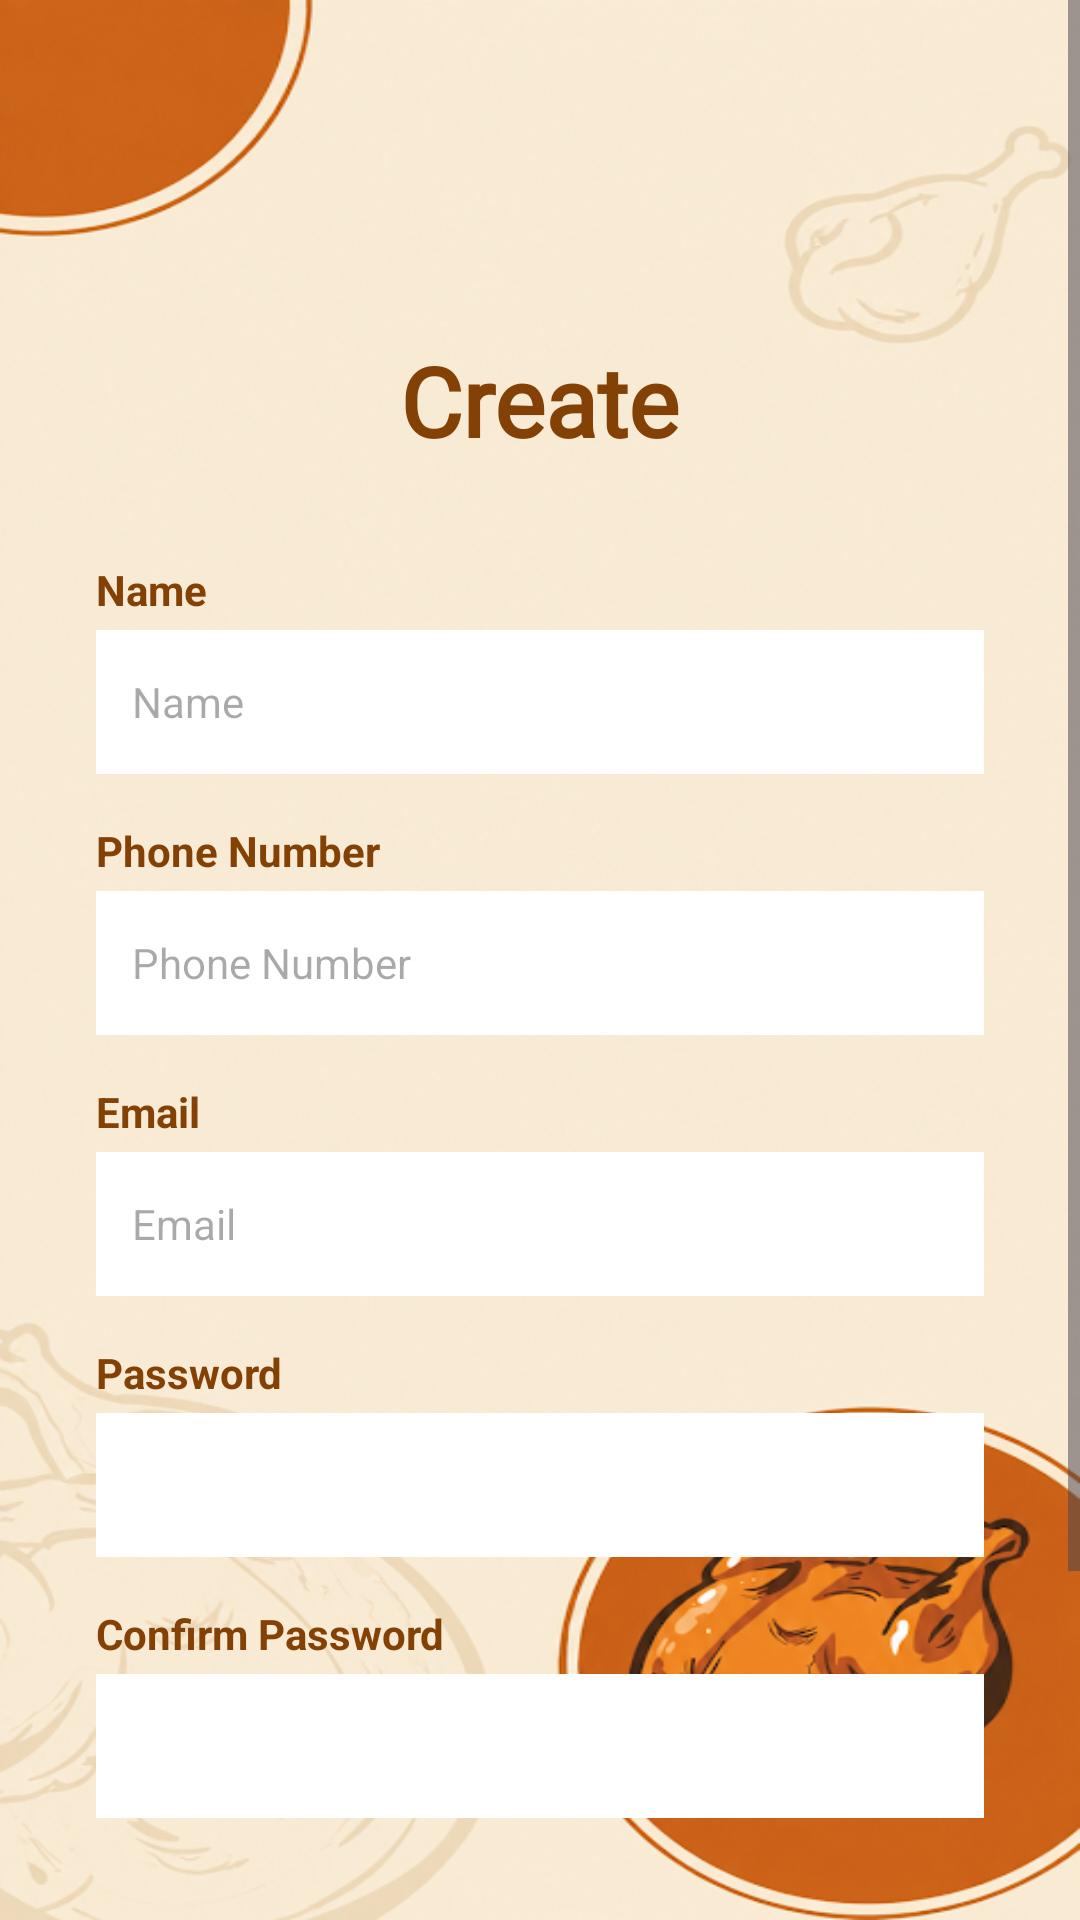

Reconstruct the res/layout file that produces this screen, plus the resources it refers to.
<!-- AndroidManifest.xml: application theme Theme.CoyvSplashScreen -->
<!-- res/layout/activity_create_account.xml -->
<?xml version="1.0" encoding="utf-8"?>
<androidx.constraintlayout.widget.ConstraintLayout xmlns:android="http://schemas.android.com/apk/res/android"
    xmlns:app="http://schemas.android.com/apk/res-auto"
    xmlns:tools="http://schemas.android.com/tools"
    android:id="@+id/main"
    android:layout_width="match_parent"
    android:layout_height="match_parent"
    android:background="@drawable/signinbackgoundimage"
    tools:context=".CreateAccount">

    <ScrollView
        android:layout_width="match_parent"
        android:layout_height="match_parent"
        android:fillViewport="true">

        <LinearLayout
            android:layout_width="match_parent"
            android:layout_height="wrap_content"
            android:orientation="vertical"
            android:padding="32dp">

            <TextView
                android:id="@+id/tvCreateAccount"
                android:layout_width="wrap_content"
                android:layout_height="wrap_content"
                android:layout_gravity="center_horizontal"
                android:layout_marginTop="80dp"
                android:layout_marginBottom="32dp"
                android:fontFamily="@font/kadwa"
                android:text="@string/create_account"
                android:textColor="@color/brown_text"
                android:textSize="32sp"
                android:textStyle="bold" />

            
            <TextView
                android:layout_width="wrap_content"
                android:layout_height="wrap_content"
                android:text="@string/name"
                android:textColor="@color/brown_text"
                android:textSize="14sp"
                android:textStyle="bold" />

            <EditText
                android:id="@+id/etName"
                android:layout_width="match_parent"
                android:layout_height="48dp"
                android:layout_marginTop="4dp"
                android:layout_marginBottom="16dp"
                android:background="@color/white"
                android:hint="@string/name_hint"
                android:importantForAutofill="no"
                android:inputType="textPersonName"
                android:paddingStart="12dp"
                android:paddingEnd="12dp"
                android:textColor="@color/black"
                android:textSize="14sp" />

            
            <TextView
                android:layout_width="wrap_content"
                android:layout_height="wrap_content"
                android:text="@string/phone_number"
                android:textColor="@color/brown_text"
                android:textSize="14sp"
                android:textStyle="bold" />

            <EditText
                android:id="@+id/etPhone"
                android:layout_width="match_parent"
                android:layout_height="48dp"
                android:layout_marginTop="4dp"
                android:layout_marginBottom="16dp"
                android:background="@color/white"
                android:hint="@string/phone_hint"
                android:importantForAutofill="no"
                android:inputType="phone"
                android:paddingStart="12dp"
                android:paddingEnd="12dp"
                android:textColor="@color/black"
                android:textSize="14sp" />

            
            <TextView
                android:layout_width="wrap_content"
                android:layout_height="wrap_content"
                android:text="@string/email"
                android:textColor="@color/brown_text"
                android:textSize="14sp"
                android:textStyle="bold" />

            <EditText
                android:id="@+id/etEmail"
                android:layout_width="match_parent"
                android:layout_height="48dp"
                android:layout_marginTop="4dp"
                android:layout_marginBottom="16dp"
                android:background="@color/white"
                android:hint="@string/email_hint"
                android:importantForAutofill="no"
                android:inputType="textEmailAddress"
                android:paddingStart="12dp"
                android:paddingEnd="12dp"
                android:textColor="@color/black"
                android:textSize="14sp" />

            
            <TextView
                android:layout_width="wrap_content"
                android:layout_height="wrap_content"
                android:text="@string/password"
                android:textColor="@color/brown_text"
                android:textSize="14sp"
                android:textStyle="bold" />

            <EditText
                android:id="@+id/etPassword"
                android:layout_width="match_parent"
                android:layout_height="48dp"
                android:layout_marginTop="4dp"
                android:layout_marginBottom="16dp"
                android:background="@color/white"
                android:importantForAutofill="no"
                android:inputType="textPassword"
                android:paddingStart="12dp"
                android:paddingEnd="12dp"
                android:textColor="@color/black"
                android:textSize="14sp" />

            
            <TextView
                android:layout_width="wrap_content"
                android:layout_height="wrap_content"
                android:text="@string/confirm_password"
                android:textColor="@color/brown_text"
                android:textSize="14sp"
                android:textStyle="bold" />

            <EditText
                android:id="@+id/etConfirmPassword"
                android:layout_width="match_parent"
                android:layout_height="48dp"
                android:layout_marginTop="4dp"
                android:layout_marginBottom="32dp"
                android:background="@color/white"
                android:importantForAutofill="no"
                android:inputType="textPassword"
                android:paddingStart="12dp"
                android:paddingEnd="12dp"
                android:textColor="@color/black"
                android:textSize="14sp" />

            <com.google.android.material.button.MaterialButton
                android:id="@+id/btnSignUp"
                android:layout_width="match_parent"
                android:layout_height="56dp"
                android:backgroundTint="@color/orange_primary"
                android:text="@string/sign_up"
                android:textAllCaps="false"
                android:textColor="@color/black"
                android:textSize="18sp"
                android:textStyle="bold"
                app:cornerRadius="28dp"
                app:icon="@drawable/ic_person"
                app:iconGravity="textStart"
                app:iconTint="@color/black" />

            <TextView
                android:id="@+id/tvAlreadyHaveAccount"
                android:layout_width="wrap_content"
                android:layout_height="wrap_content"
                android:layout_gravity="center_horizontal"
                android:layout_marginTop="8dp"
                android:layout_marginBottom="32dp"
                android:text="@string/already_have_account"
                android:textColor="@color/brown_text"
                android:textSize="12sp" />

        </LinearLayout>
    </ScrollView>

</androidx.constraintlayout.widget.ConstraintLayout>
<!-- resources referenced by this layout -->
<resources>
  <color name="black">#FF000000</color>
  <color name="brown_text">#844105</color>
  <color name="orange_primary">#FF7043</color>
  <color name="white">#FFFFFFFF</color>
  <!-- drawable signinbackgoundimage: png bitmap (drawable, 391030 bytes) -->
  <string name="already_have_account">Already Have An Account?</string>
  <string name="confirm_password">Confirm Password</string>
  <string name="create_account">Create</string>
  <string name="email">Email</string>
  <string name="email_hint">Email</string>
  <string name="name">Name</string>
  <string name="name_hint">Name</string>
  <string name="password">Password</string>
  <string name="phone_hint">Phone Number</string>
  <string name="phone_number">Phone Number</string>
  <string name="sign_up">Sign up</string>
  <style name="Theme.CoyvSplashScreen" parent="Base.Theme.CoyvSplashScreen" />
  <style name="Base.Theme.CoyvSplashScreen" parent="Theme.Material3.DayNight.NoActionBar">
          
      </style>
</resources>
